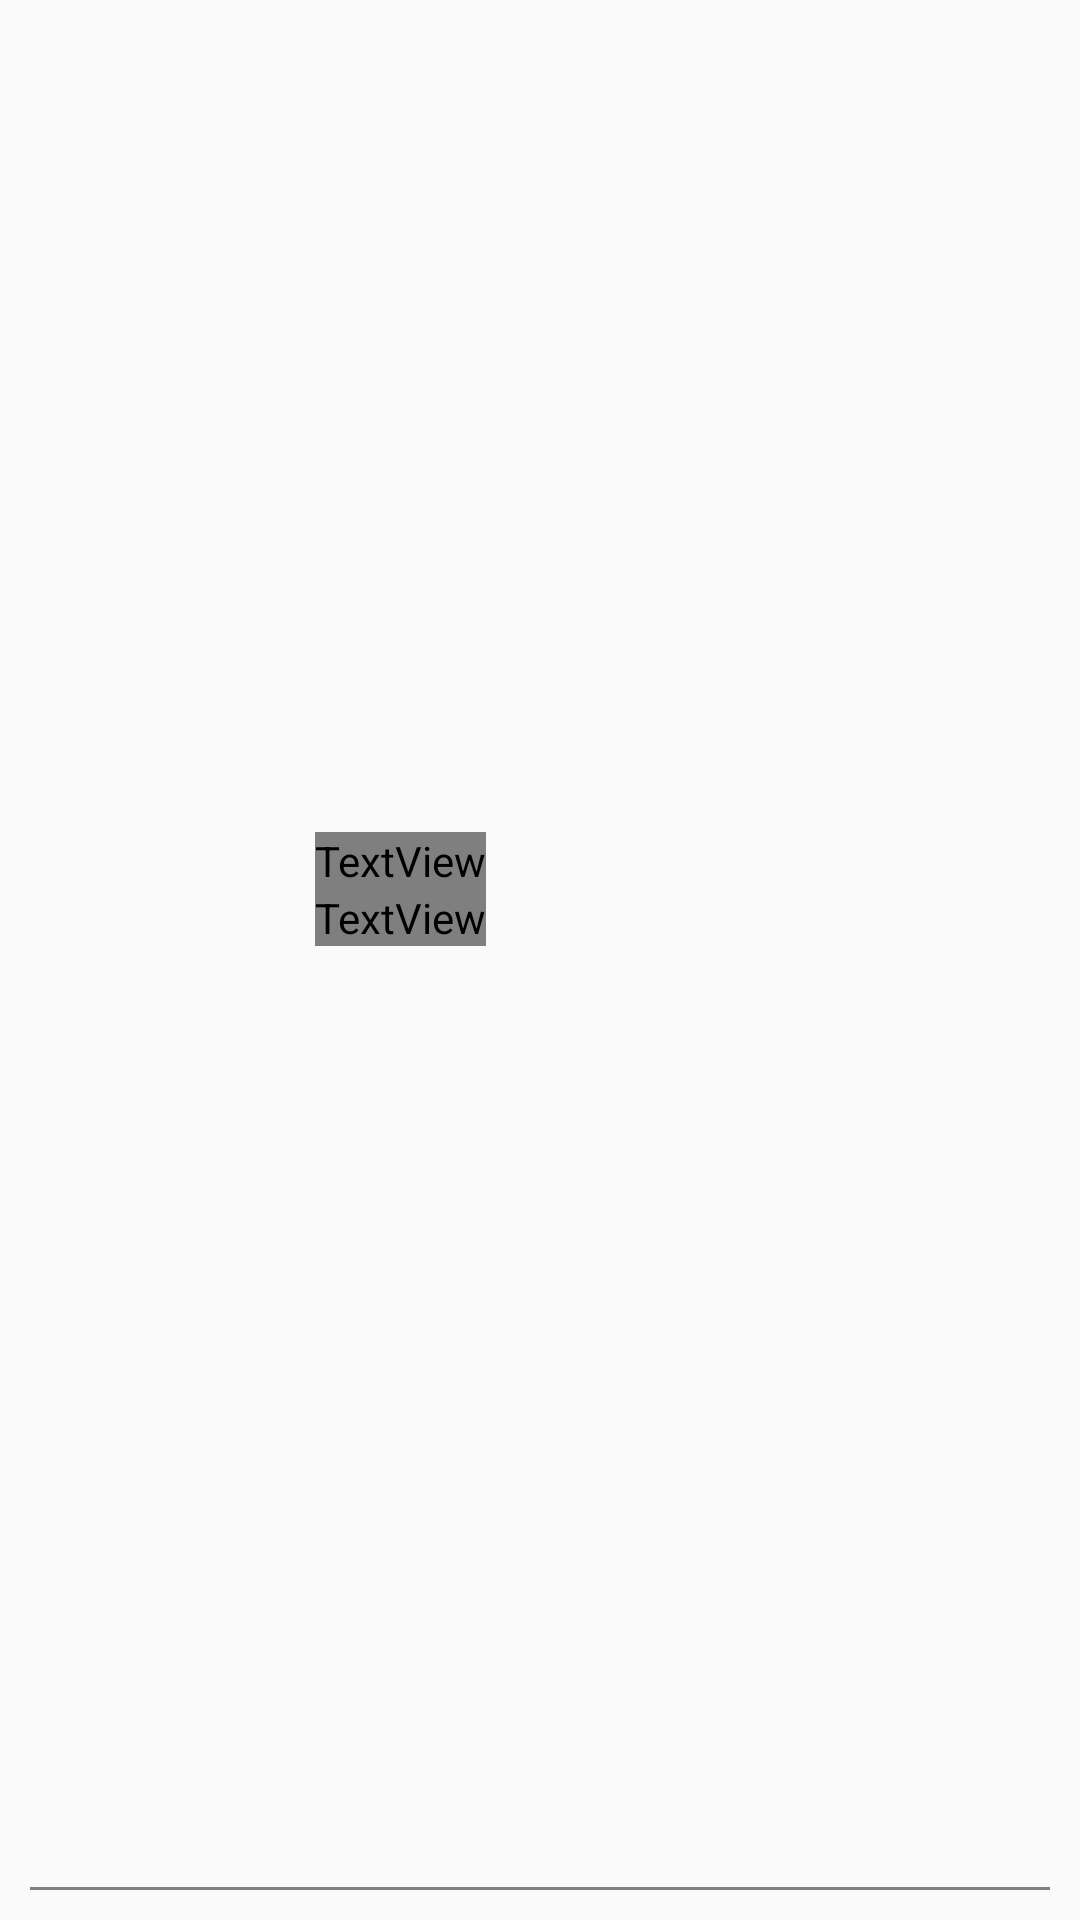

The Android layout XML behind this screen, and the referenced resources:
<!-- AndroidManifest.xml: application theme Theme.Nearmate -->
<!-- res/layout/user_list_item.xml -->
<RelativeLayout xmlns:android="http://schemas.android.com/apk/res/android"
    xmlns:app="http://schemas.android.com/apk/res-auto"
    android:layout_width="match_parent"
    android:layout_height="105dp"
    android:padding="10dp">

    <ImageView
        android:id="@+id/profilePicture"
        android:layout_width="85dp"
        android:layout_height="85dp"
        android:layout_alignParentStart="true"
        android:layout_centerVertical="true"
        app:srcCompat="@drawable/baseline_account_circle_24" />

    <TextView
        android:id="@+id/userNameTv"
        android:layout_width="wrap_content"
        android:layout_height="wrap_content"
        android:layout_toEndOf="@id/profilePicture"
        android:layout_marginStart="10dp"
        android:layout_alignTop="@id/profilePicture"
        android:fontFamily="@font/poppins_bold"
        android:maxLines="1"
        android:textColor="@color/black"
        android:textSize="22sp" />

    <TextView
        android:id="@+id/statusTv"
        android:layout_width="wrap_content"
        android:layout_height="wrap_content"
        android:layout_below="@id/userNameTv"
        android:layout_alignStart="@id/userNameTv"
        android:fontFamily="@font/poppins"
        android:textColor="@color/black"
        android:textSize="17sp" />

    <ImageView
        android:id="@+id/countryFlag"
        android:layout_width="wrap_content"
        android:layout_height="wrap_content"
        android:layout_alignParentEnd="true"
        android:layout_centerVertical="true"
        android:layout_marginEnd="10dp"
        android:gravity="center" />

    <View
        android:id="@+id/cardBorder"
        android:layout_width="match_parent"
        android:layout_height="1dp"
        android:layout_alignParentBottom="true"
        android:background="#808080" />
</RelativeLayout>
<!-- resources referenced by this layout -->
<resources>
  <color name="black">#FF000000</color>
  <!-- drawable baseline_account_circle_24 (drawable) -->
  <vector xmlns:android="http://schemas.android.com/apk/res/android" android:height="135dp" android:tint="@color/colorPrimary" android:viewportHeight="24" android:viewportWidth="24" android:width="135dp">
        
      <path android:fillColor="@android:color/white" android:pathData="M12,2C6.48,2 2,6.48 2,12s4.48,10 10,10 10,-4.48 10,-10S17.52,2 12,2zM12,5c1.66,0 3,1.34 3,3s-1.34,3 -3,3 -3,-1.34 -3,-3 1.34,-3 3,-3zM12,19.2c-2.5,0 -4.71,-1.28 -6,-3.22 0.03,-1.99 4,-3.08 6,-3.08 1.99,0 5.97,1.09 6,3.08 -1.29,1.94 -3.5,3.22 -6,3.22z"/>
      
  </vector>
  <style name="Theme.Nearmate" parent="Base.Theme.Nearmate" />
  <color name="colorPrimary">#FC011828</color>
  <style name="Base.Theme.Nearmate" parent="Theme.AppCompat.Light.NoActionBar">
          
          
      </style>
</resources>
